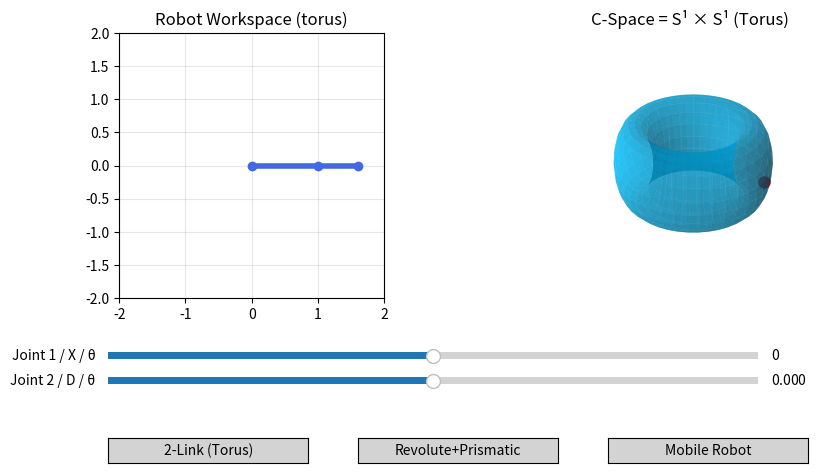

The matplotlib source for this figure:
import numpy as np
import matplotlib.pyplot as plt
from matplotlib.widgets import Slider, Button

# -------------------------------------------------------------
# Utility functions
# -------------------------------------------------------------
def torus_coords(theta1, theta2, R=0.75, r=0.25):
    X = (R + r * np.cos(theta2)) * np.cos(theta1)
    Y = (R + r * np.cos(theta2)) * np.sin(theta1)
    Z = r * np.sin(theta2)
    return X, Y, Z

def cylinder_coords(theta, d, R=2.0):
    X = R * np.cos(theta)
    Y = R * np.sin(theta)
    Z = d
    return X, Y, Z

def two_link_positions(theta1, theta2, L1=1.0, L2=0.6):
    x1 = L1 * np.cos(theta1)
    y1 = L1 * np.sin(theta1)
    x2 = x1 + L2 * np.cos(theta1 + theta2)
    y2 = y1 + L2 * np.sin(theta1 + theta2)
    return (0, x1, x2), (0, y1, y2)

def revolute_prismatic_positions(theta, d, L1=1.0):
    x1 = L1 * np.cos(theta)
    y1 = L1 * np.sin(theta)
    x2 = x1 + d * np.cos(theta)
    y2 = y1 + d * np.sin(theta)
    return (0, x1, x2), (0, y1, y2)

def mobile_robot_shape(x, y, theta):
    # Rectangle centered at (x, y)
    body = np.array([
        [0.2, -0.1],
        [0.2,  0.1],
        [-0.2,  0.1],
        [-0.2, -0.1],
        [0.2, -0.1]
    ])
    R = np.array([[np.cos(theta), -np.sin(theta)],
                  [np.sin(theta),  np.cos(theta)]])
    rotated = (R @ body.T).T + np.array([x, y])
    return rotated[:, 0], rotated[:, 1]

# -------------------------------------------------------------
# Setup figure
# -------------------------------------------------------------
fig = plt.figure(figsize=(10, 5))
ax1 = fig.add_subplot(121)
ax2 = fig.add_subplot(122, projection='3d')
plt.subplots_adjust(bottom=0.35, wspace=0.3)

# Workspace setup
robot_line, = ax1.plot([], [], 'o-', lw=4, color='royalblue')
orient_line, = ax1.plot([], [], 'k-', lw=2)  # persistent orientation arrow
ax1.set_xlim(-2, 2)
ax1.set_ylim(-2, 2)
ax1.set_aspect('equal')
ax1.grid(True, alpha=0.3)
ax1.set_title("Robot Workspace")

# C-space setup
ax2.set_title("Configuration Space")
ax2.set_box_aspect([1, 1, 1])
ax2.set_axis_off()
point, = ax2.plot([], [], [], 'ro', markersize=8)
surf = None

# -------------------------------------------------------------
# Sliders
# -------------------------------------------------------------
ax_theta1 = plt.axes([0.15, 0.22, 0.65, 0.03])
ax_theta2 = plt.axes([0.15, 0.17, 0.65, 0.03])
slider1 = Slider(ax_theta1, 'Joint 1 / X / θ', -2, 2, valinit=0)
slider2 = Slider(ax_theta2, 'Joint 2 / D / θ', -np.pi, np.pi, valinit=0)

# Y-slider for mobile robot only
ax_y = plt.axes([0.15, 0.12, 0.65, 0.03])
slider_y = Slider(ax_y, 'Y', -2, 2, valinit=0)

# -------------------------------------------------------------
# Buttons
# -------------------------------------------------------------
ax_button1 = plt.axes([0.15, 0.02, 0.2, 0.05])
ax_button2 = plt.axes([0.4, 0.02, 0.2, 0.05])
ax_button3 = plt.axes([0.65, 0.02, 0.2, 0.05])

btn_torus = Button(ax_button1, "2-Link (Torus)", color='lightgray', hovercolor='lightblue')
btn_cylinder = Button(ax_button2, "Revolute+Prismatic", color='lightgray', hovercolor='lightblue')
btn_mobile = Button(ax_button3, "Mobile Robot", color='lightgray', hovercolor='lightgreen')

# -------------------------------------------------------------
# Global variables
# -------------------------------------------------------------
mode = "torus"

# -------------------------------------------------------------
# Update function
# -------------------------------------------------------------
def update(val):
    global mode
    t1, t2 = slider1.val, slider2.val
    ax1.set_title(f"Robot Workspace ({mode})")

    if mode == "torus":
        x, y = two_link_positions(t1, t2)
        robot_line.set_data(x, y)
        Xp, Yp, Zp = torus_coords(t1, t2)
        point.set_data([Xp], [Yp])
        point.set_3d_properties([Zp])
        orient_line.set_data([], [])

    elif mode == "cylinder":
        d = t2
        x, y = revolute_prismatic_positions(t1, d)
        robot_line.set_data(x, y)
        Xp, Yp, Zp = cylinder_coords(t1, d)
        point.set_data([Xp], [Yp])
        point.set_3d_properties([Zp])
        orient_line.set_data([], [])

    elif mode == "mobile":
        x = slider1.val
        y = slider_y.val
        theta = t2

        # Update robot body
        Xb, Yb = mobile_robot_shape(x, y, theta)
        robot_line.set_data(Xb, Yb)

        # Update fixed orientation arrow
        L = 0.4
        orient_line.set_data([x, x + L*np.cos(theta)], [y, y + L*np.sin(theta)])

        # Red dot in C-space
        Xp, Yp, Zp = x, y, 0.2 * np.sin(theta)
        point.set_data([Xp], [Yp])
        point.set_3d_properties([Zp])

    fig.canvas.draw_idle()

# -------------------------------------------------------------
# Surface helper
# -------------------------------------------------------------
def set_surface(X, Y, Z, title, color='deepskyblue'):
    global surf, point
    ax2.clear()
    surf = ax2.plot_surface(X, Y, Z, color=color, alpha=0.6, edgecolor='none')
    ax2.set_title(title)
    ax2.set_box_aspect([1, 1, 0.5])
    ax2.set_axis_off()
    point, = ax2.plot([], [], [], 'ro', markersize=8)

# -------------------------------------------------------------
# Mode switchers
# -------------------------------------------------------------
def set_torus(event):
    global mode
    mode = "torus"
    U, V = np.meshgrid(np.linspace(0, 2*np.pi, 40), np.linspace(0, 2*np.pi, 20))
    X, Y, Z = torus_coords(U, V)
    set_surface(X, Y, Z, "C-Space = S¹ × S¹ (Torus)", color='deepskyblue')
    slider1.set_val(0)
    slider2.set_val(0)
    slider_y.ax.set_visible(False)
    update(None)

def set_cylinder(event):
    global mode
    mode = "cylinder"

    # Cylinder surface mesh
    U, V = np.meshgrid(np.linspace(0, 2*np.pi, 40), np.linspace(-1.5, 1.5, 20))
    X, Y, Z = cylinder_coords(U, V)
    set_surface(X, Y, Z, "C-Space = S¹ × ℝ (Cylinder)", color='skyblue')

    # Reset sliders
    slider1.set_val(0)

    # Adjust slider2 to match cylinder height
    slider2.valmin = -1.5
    slider2.valmax = 1.5
    slider2.ax.set_xlim(slider2.valmin, slider2.valmax)  # Update slider axis
    slider2.set_val(0)

    # Hide Y-slider (not needed)
    slider_y.ax.set_visible(False)

    # Update plots
    update(None)

def set_mobile(event):
    global mode
    mode = "mobile"
    U, V = np.meshgrid(np.linspace(-2, 2, 40), np.linspace(-2, 2, 20))
    Z = 0.0 * U
    set_surface(U, V, Z, "C-Space ≈ ℝ² × S¹ (Plane × Circle)", color='lightgreen')
    slider1.set_val(0)
    slider2.set_val(0)
    slider_y.set_val(0)
    slider_y.ax.set_visible(True)
    update(None)

# -------------------------------------------------------------
# Connect controls
# -------------------------------------------------------------
btn_torus.on_clicked(set_torus)
btn_cylinder.on_clicked(set_cylinder)
btn_mobile.on_clicked(set_mobile)
# Throttle rapid slider events using a short timer so dragging is smoother
slider_timer = None

def _perform_scheduled_update():
    global slider_timer
    try:
        update(None)
    finally:
        try:
            if slider_timer is not None:
                slider_timer.stop()
        except Exception:
            pass
        slider_timer = None


def _schedule_update(val):
    global slider_timer
    # stop any existing timer
    try:
        if slider_timer is not None:
            slider_timer.stop()
    except Exception:
        pass
    try:
        # If there's no active timer, perform an immediate update so the UI
        # responds at once while we still throttle subsequent rapid events.
        if slider_timer is None:
            try:
                update(None)
            except Exception:
                pass

        # small interval for snappy updates while dragging
        slider_timer = fig.canvas.new_timer(interval=10)
        slider_timer.single_shot = True
        slider_timer.add_callback(_perform_scheduled_update)
        slider_timer.start()
    except Exception:
        # fallback to immediate update
        update(None)


# Use throttled callbacks for sliders
slider1.on_changed(_schedule_update)
slider2.on_changed(_schedule_update)
slider_y.on_changed(_schedule_update)

# Ensure sliders generate events while being dragged and add
# mouse handlers so the first click activates dragging immediately
# (avoids needing a double-click to start interacting on some platforms).
slider1.eventson = True
slider2.eventson = True
slider_y.eventson = True

# Track active mouse-drag on slider axes and forward motion events
# to the throttled update routine. This makes the UI respond
# continuously while the user drags the slider handle.
_mouse_pressed = False
_active_slider_axes = None

def _on_mouse_press(event):
    global _mouse_pressed, _active_slider_axes
    # Only start tracking for left-button presses inside one of the
    # slider axes. This avoids interfering with other interactions.
    if event.button == 1 and event.inaxes in (ax_theta1, ax_theta2, ax_y):
        _mouse_pressed = True
        _active_slider_axes = event.inaxes
        # immediate visual feedback
        _schedule_update(None)

def _on_mouse_release(event):
    global _mouse_pressed, _active_slider_axes
    if _mouse_pressed:
        _mouse_pressed = False
        _active_slider_axes = None
        # final update on release
        _schedule_update(None)

def _on_mouse_move(event):
    # While the left button is held and the cursor moves inside the
    # active slider axis, trigger the throttled update so the slider
    # responds smoothly to dragging.
    if _mouse_pressed and event.inaxes is _active_slider_axes:
        _schedule_update(None)

# Connect canvas events
fig.canvas.mpl_connect('button_press_event', _on_mouse_press)
fig.canvas.mpl_connect('button_release_event', _on_mouse_release)
fig.canvas.mpl_connect('motion_notify_event', _on_mouse_move)

# -------------------------------------------------------------
# Start with torus
# -------------------------------------------------------------
set_torus(None)
plt.show()
